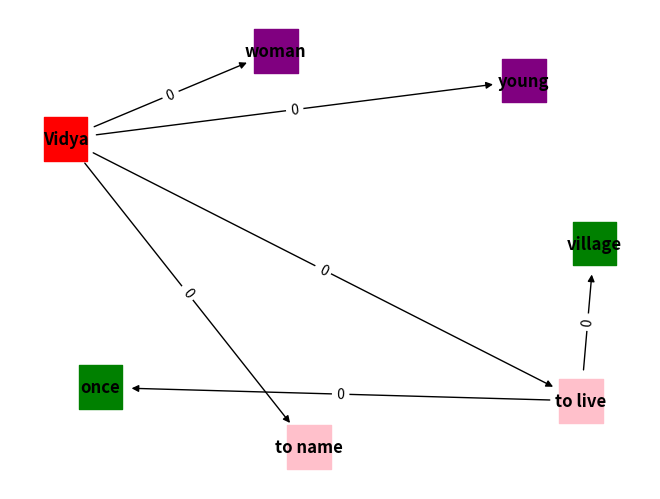
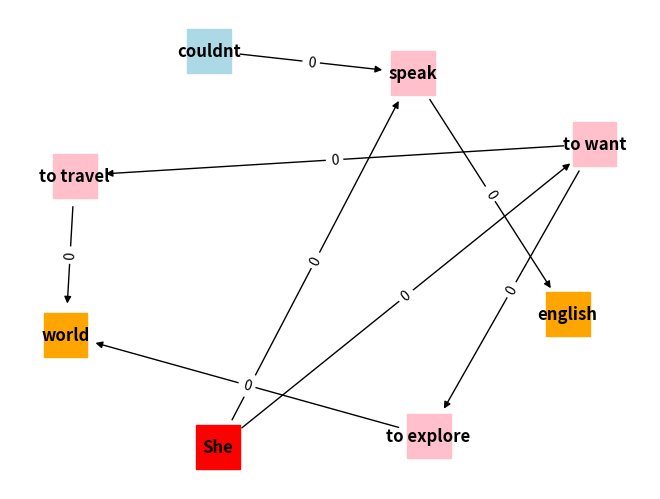
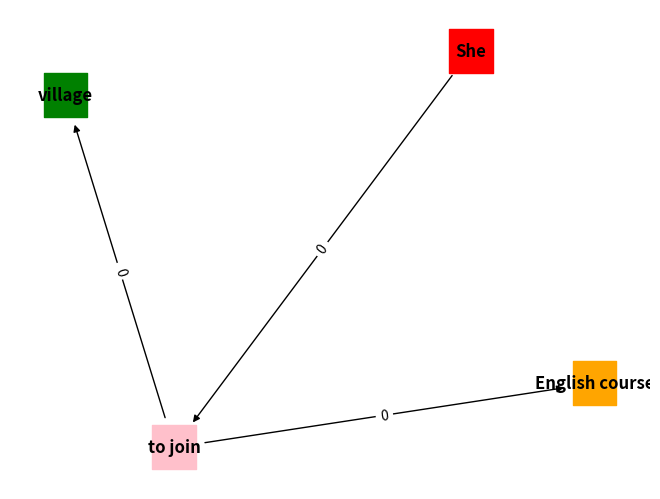
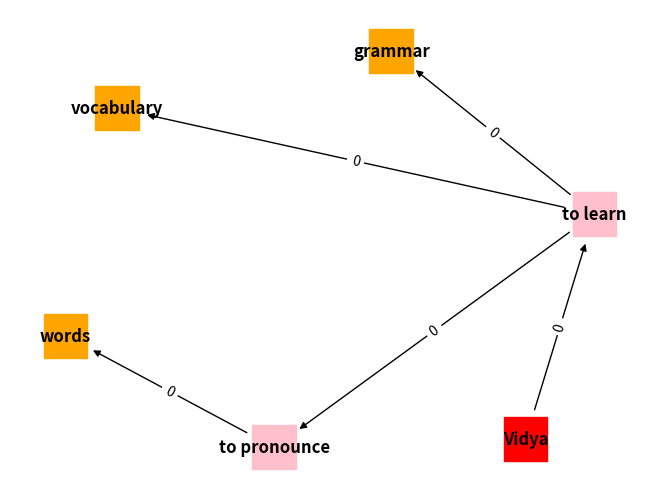
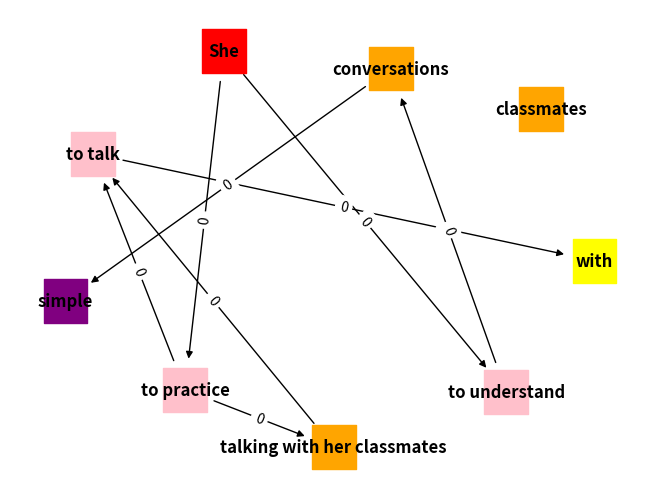
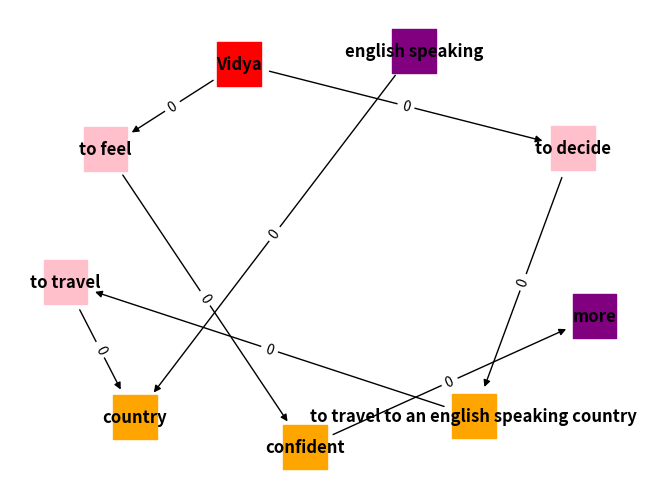
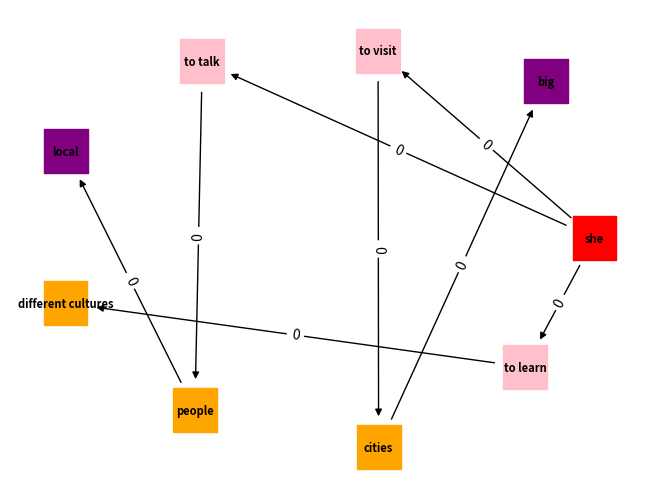
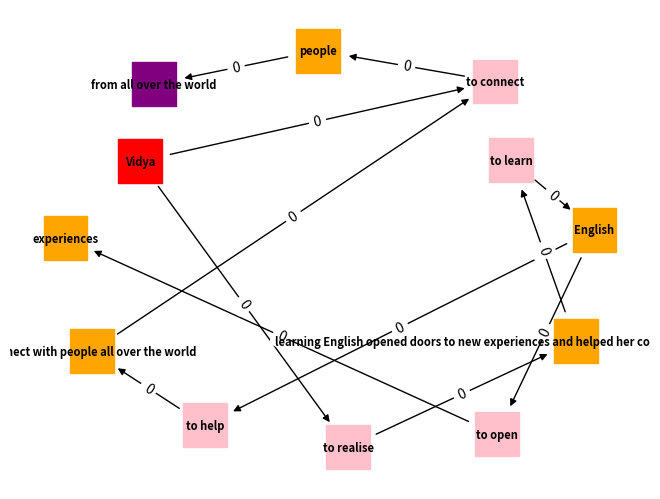
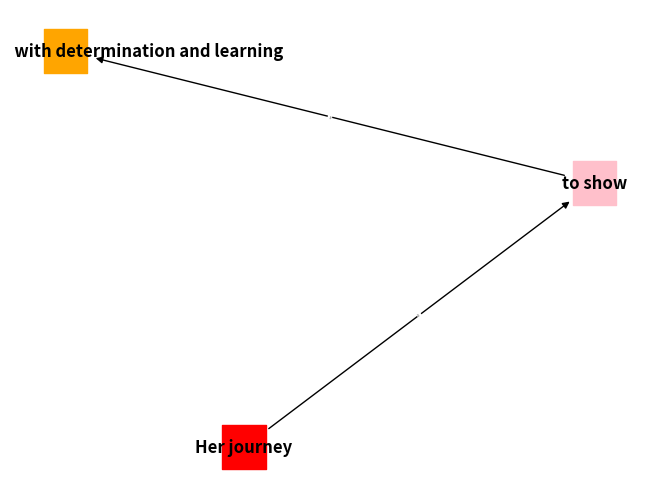

Generate these figures, in order, with matplotlib:
# -*- coding: utf-8 -*-
"""UNL-Sanskrit.ipynb

Automatically generated by Colaboratory.

Original file is located at
    https://colab.research.google.com/drive/1y0hXUPImAsBPqJgEvddmUxH4poXcjYaJ

# **Machine Translation**
"""

def split_para(para):
  return para.split(".")


def verb_list(words):
  verbs=list()
  for word in words:
    if word in dict_vocab["Verb"]:
      verbs.append(word)
  return verbs


def finalWords(words):
  final_words=list()
  for word in words:
    if word in dict_vocab["Noun/Pronoun"] or word in dict_vocab["Verb"] or word in dict_vocab["Adjectives"] or word in dict_vocab["Adverb"] or word in dict_vocab["ConnectingWords"]:
      final_words.append(word)
  return final_words


def get_kartra():
  kartra=""
  for j in range(len(verbs)):
    pos=0
    pos=final_words.index(verbs[j])
    # print(pos)

    # print(final_words[pos-1])

    if pos !=0 and final_words[pos-1] in dict_vocab["Noun/Pronoun"] and kartra=="":
      kartra = final_words[pos-1]

  return kartra


def get_adhikarana():
  adhikarana=list()
  if words[0] == dict_vocab["Adverb"][0]:
    adhikarana.append(dict_vocab["Adverb"][0])
  if "in" in words:
    pos3=words.index("in")
    after_words=words[pos3+1:]
    for word2 in after_words:
      if word2 in dict_vocab["Noun/Pronoun"]:
        adhikarana.append(word2)
  else:
    adhikarana = []

  return adhikarana

dict_vocab = {"Noun/Pronoun":["Vidya", "village", "She", "world", "English","she", "village", "English", "course", "grammar", "vocabulary", "words", "classmates", "conversations", "confident", "country",  "cities", "people", "cultures", "English", "doors", "experiences", "Her", "journey", "determination", "learning", "anything"],
               "Verb": ["was","named","lived", "wanted","travel","explore","speak", "joined", "learned","pronounce", "practiced","talking", "understood", "felt","decided", "travel", "visited","talked", "realized","learning", "opened", "helped", "connect", "showed","is"],
               "Adjectives":["young","woman", "simple", "more", "alone", "english-speaking", "big", "local", "different", "new", "all-over", "possible"], "Adverb":["Once", "couldn't"],
               "ConnectingWords":["but", "So", "and"] }

akarmakaKriya=["was","lived", "talking", "travel","connect","is"]

articles = ["a", "an", "the"]
prepositions = ["in", "with", "to"]

para= "Once there was a young woman named Vidya who lived in a village. She wanted to travel and explore the world but she couldn't speak English. So she joined an English course in her village. Vidya learned grammar vocabulary and how to pronounce words. She practiced talking with her classmates and understood simple conversations. Vidya felt more confident and decided to travel alone to an english-speaking country. She visited big cities talked to local people and learned  about different cultures. Vidya realized that learning English opened doors to new experiences and helped her connect with people from all-over the world. Her journey showed that with determination and learning anything is possible"

str_inputSentence = split_para(para)

Kartra=dict()
Adhikarana=dict()
Kriya=dict()
Karma=dict()

for i in range(9):
  print(i+1, ".")

  words = str_inputSentence[i].split()
  verbs=verb_list(words)
  print("Kriya: ",verbs)
  Kriya[i+1]=verbs

  final_words = finalWords(words)

  kartra= get_kartra()

  print("Kartra: ", kartra)
  Kartra[i+1]=kartra

  adhikarana= get_adhikarana()
  print("Adhikarana: ",adhikarana)
  Adhikarana[i+1]=adhikarana

def get_karma(verbList,wordList,finalWorldList):
  Tag= True
  pos_but=pos_and=0
  pos_verb=0
  phrases=list()
  phrases.append(words)
  print("sentence: ", words)
  for lists in phrases:
    for word in lists:
      if word == dict_vocab["ConnectingWords"][0]:
      # if word == "but":
        pos_but= words.index(dict_vocab["ConnectingWords"][0])
        # print(pos_but)
        phrases.append(words[:pos_but])
        phrases.append(words[pos_but+1:])
        phrases.pop(phrases.index(lists))
      if word == dict_vocab["ConnectingWords"][1]:
      # if word == "and":
        pos_and=words.index(dict_vocab["ConnectingWords"][1])
        # print(pos_and)
        phrases.append(words[:pos_and])
        for words2 in words[:pos_and]:
          if words2 in verbs:
            pos_verb=words.index(words2)
            # print(pos_verb)
        if pos_but!=0:
          words3= words[:pos_verb]+words[pos_and+1:pos_but]
        else:
          words3= words[:pos_verb]+words[pos_and+1:]

        phrases.append(words3)

    while Tag:
      for lists in phrases:
        if ("and" in lists) or ("but" in lists):
          lists=phrases.pop(phrases.index(lists))
          for word in lists:
            if word == dict_vocab["ConnectingWords"][0]:
            # if word == "but":
              pos_but= words.index(dict_vocab["ConnectingWords"][0])
              # print(pos_but)
              phrases.append(words[:pos_but])
              phrases.append(words[pos_but+1:])
              # phrases.pop(phrases.index(lists))
            if word == dict_vocab["ConnectingWords"][1]:
            # if word == "and":
              pos_and=words.index(dict_vocab["ConnectingWords"][1])
              # print(pos_and)
              phrases.append(words[:pos_and])
              for words2 in words[:pos_and]:
                if words2 in verbs:
                  pos_verb=words.index(words2)
                  # print(pos_verb)
              words3= words[:pos_verb]+words[pos_and+1:pos_but]
              phrases.append(words3)
        else:
          Tag = False
      if i==4:
        phrases[1]=phrases[1][:1]+phrases[1][2:]
      if i==8:
        phrases[0]=phrases[0]+words[8:]

  # print(phrases)
  final_phrases = []
  [final_phrases.append(x) for x in phrases if x not in final_phrases]
  print("Phrases: ", final_phrases)

  karma=dict()
  for phrase in final_phrases:
    for word in phrase:
      if word in dict_vocab["Verb"] and word not in akarmakaKriya:
        pos_verb=phrase.index(word)
        # print(pos_verb)
        karma_temp= phrase[pos_verb+1:]
        if i==0:
          karma_temp= phrase[pos_verb+1:pos_verb+2]
        if i==8:
          karma_temp= phrase[pos_verb+1:]+words[6:8]+phrases[0][6:]
        if len(karma_temp)!=0:
          karma[word]=karma_temp
  return karma


dict_vocab = {"Noun/Pronoun":["Vidya", "village", "She", "world", "English","she", "village", "English", "course", "grammar", "vocabulary", "words", "classmates", "conversations", "confident", "country",  "cities", "people", "cultures", "English", "doors", "experiences", "Her", "journey", "determination", "learning", "anything"],
               "Verb": ["was","named","lived", "wanted","travel","explore","speak", "joined", "learned","pronounce", "practiced","talking", "understood", "felt","decided", "travel", "visited","talked", "realized", "opened", "helped", "connect", "showed","is"],
               "Adjectives":["young","woman", "simple", "more", "english-speaking", "big", "local", "different", "new", "possible"], "Adverb":["Once", "couldn't"],
               "ConnectingWords":["but", "and", "So"] }

para= "Once there was a young woman named Vidya who lived in a village. She wanted to travel and explore the world but she couldn't speak English. So she joined an English course in her village. Vidya learned grammar vocabulary and how to pronounce words. She practiced talking with her classmates and understood simple conversations. Vidya felt more confident and decided to travel alone to an english-speaking country. She visited big cities talked to local people and learned  about different cultures. Vidya realized that learning English opened doors to new experiences and helped her connect with people from all-over the world. Her journey showed that with determination and learning anything is possible"

str_inputSentence = split_para(para)

akarmakaKriya=["was","lived", "talking", "travel","connect","is"]
Karma= dict()
for i in range(9):
  print(i+1, ".")
  verbs=list()
  words = str_inputSentence[i].split()
  for word in words:
    if word in dict_vocab["Verb"]:
      verbs.append(word)

  karma= get_karma(verbs, words, final_words)
  print("Karma : ", karma)
  Karma[i+1]=karma
  print()

# print(Karma)

def get_adjectives(words):
  adjectives = dict()
  for word in words:
    pos_word=words.index(word)
    if word in dict_vocab["Adjectives"]:
      pos_adj=words.index(word)
      adj_words = words[pos_adj+1:]
      # print(adj_words)
      for word2 in adj_words:
        if word2 in dict_vocab["Noun/Pronoun"]:
          adjectives[word2]= [word]
          break
  return adjectives


str_inputSentence = split_para(para)
Adjectives = dict()
for i in range(9):
  print(i+1, ".")

  words = str_inputSentence[i].split()
  # print(words)
  adjectives= get_adjectives(words)
  if i==5:
    adjectives[words[7:8][0]]=words[8:9]
  if i==0:
    adjectives[Kartra[1]]=words[4:6]
  print(adjectives)
  Adjectives[i+1] = adjectives

print("Kriya: ", Kriya)
print("Kartra: ", Kartra)
print("Karma: ", Karma)
print("Adhikarana: ", Adhikarana)
print("Visheshana: ", Adjectives)

"""# **Karaka Structure**"""

import networkx as nx
import matplotlib.pyplot as plt

#1

print("Once there was a young woman named Vidya who lived in a village.")

# Create an empty directed graph
G = nx.DiGraph()

# nodes to the graph
G.add_node(1, label='Vidya')
G.add_node(2, label='to live')
G.add_node(3, label='to name')
G.add_node(4, label='young')
G.add_node(5, label='woman')
G.add_node(6, label='once')
G.add_node(7, label='village')

# edges to the graph
G.add_edge(1, 2, weight=0)
G.add_edge(1, 3, weight=0)
G.add_edge(1, 4, weight=0)
G.add_edge(1, 5, weight=0)
G.add_edge(2, 6, weight=0)
G.add_edge(2, 7, weight=0)

# edge weights
edge_labels = {(source, target): G[source][target]['weight'] for source, target in G.edges}

#COLORS
# Katre: RED
# Adhikarna: PINK
# Kria: ORANGE
# Karma: GREEN
# adjective: PURPLE

node_colors = {'Vidya': 'red', 'to live': 'pink','to name':'pink','young':'purple','woman':'purple','once':'green','village':'green'}

pos = nx.fruchterman_reingold_layout(G)
nx.draw(G, pos, with_labels=True, labels={node: G.nodes[node]['label'] for node in G.nodes}, node_color=[node_colors.get(G.nodes[node]['label'], 'lightgray') for node in G.nodes], node_size=1000, font_size=12, font_weight='bold', node_shape='s')
nx.draw_networkx_edge_labels(G, pos, edge_labels=edge_labels, font_size=10, font_color='black')
plt.show()

#2

print("She wanted to travel and explore the world, but she couldn't speak English. ")
import networkx as nx
import matplotlib.pyplot as plt

# Create an empty directed graph
G = nx.DiGraph()

# Add nodes to the graph
G.add_node(1, label='She')
G.add_node(2, label='to want')
G.add_node(3, label='to explore')
G.add_node(4, label='to travel')
G.add_node(5, label='world')
G.add_node(7, label='speak')
G.add_node(8, label='couldnt')
G.add_node(9, label='english')

# Add weighted edges to the graph
G.add_edge(1, 2, weight=0)
G.add_edge(2, 3, weight=0)
G.add_edge(2, 4, weight=0)
G.add_edge(3, 5, weight=0)
G.add_edge(4, 5, weight=0)
G.add_edge(1, 7, weight=0)
G.add_edge(8, 7, weight=0)
G.add_edge(7, 9, weight=0)


# Get the edge weights and create a dictionary
edge_labels = {(source, target): G[source][target]['weight'] for source, target in G.edges}

# Specify colors for specific nodes
#node_colors = {'Vidya': 'red', 'to live': 'pink','to name':'pink','young':'purple','woman':'purple','once':'green','village':'green'}
node_colors={'She': 'red', 'speak': 'pink', 'to travel': 'pink', 'to want' : 'pink', 'english': 'orange', 'couldnt speak english':'pink','to explore':'pink','couldnt':'lightblue','world':'orange'}

# Draw the directed graph with labels and colored nodes and edges
pos = nx.fruchterman_reingold_layout(G)
nx.draw(G, pos, with_labels=True, labels={node: G.nodes[node]['label'] for node in G.nodes}, node_color=[node_colors.get(G.nodes[node]['label'], 'lightgray') for node in G.nodes], node_size=1000, font_size=12, font_weight='bold', node_shape='s')
nx.draw_networkx_edge_labels(G, pos, edge_labels=edge_labels, font_size=10, font_color='black')
plt.show()

#3

print("So, she joined an English course in her village.")

# Create an empty directed graph
G = nx.DiGraph()

# Add nodes to the graph
G.add_node(1, label='She')
G.add_node(2, label='to join')
G.add_node(3, label='English course')
G.add_node(4, label='village')

# Add weighted edges to the graph
G.add_edge(1, 2, weight=0)
G.add_edge(2, 3, weight=0)
G.add_edge(2, 4, weight=0)


# Get the edge weights and create a dictionary
edge_labels = {(source, target): G[source][target]['weight'] for source, target in G.edges}

# Specify colors for specific nodes
node_colors = {'She': 'red', 'to join': 'pink','English course':'orange','village':'green'}

# Draw the directed graph with labels and colored nodes and edges
pos = nx.fruchterman_reingold_layout(G)
nx.draw(G, pos, with_labels=True, labels={node: G.nodes[node]['label'] for node in G.nodes}, node_color=[node_colors.get(G.nodes[node]['label'], 'lightgray') for node in G.nodes], node_size=1000, font_size=12, font_weight='bold', node_shape='s')
nx.draw_networkx_edge_labels(G, pos, edge_labels=edge_labels, font_size=10, font_color='black')
plt.show()

#4

print("Vidya learned grammar, vocabulory and how to prnounce words")
import networkx as nx
import matplotlib.pyplot as plt

# Create an empty directed graph
G = nx.DiGraph()

# Add nodes to the graph
G.add_node(1, label='Vidya')
G.add_node(2, label='to learn')
G.add_node(3, label='grammar')
G.add_node(4, label='vocabulary')
G.add_node(5, label='to pronounce')
G.add_node(6, label='words')


# Add weighted edges to the graph
G.add_edge(1, 2, weight=0)
G.add_edge(2, 3, weight=0)
G.add_edge(2, 4, weight=0)
G.add_edge(2, 5, weight=0)
G.add_edge(5, 6, weight=0)



# Get the edge weights and create a dictionary
edge_labels = {(source, target): G[source][target]['weight'] for source, target in G.edges}

# Specify colors for specific nodes
node_colors = {'Vidya':'red' , 'to learn':'pink' , 'grammar':'orange' , 'vocabulary':'orange' , 'to pronounce':'pink' , 'words':'orange'}

# Draw the directed graph with labels and colored nodes and edges
pos = nx.fruchterman_reingold_layout(G)
nx.draw(G, pos, with_labels=True, labels={node: G.nodes[node]['label'] for node in G.nodes}, node_color=[node_colors.get(G.nodes[node]['label'], 'lightgray') for node in G.nodes], node_size=1000, font_size=12, font_weight='bold', node_shape='s')
nx.draw_networkx_edge_labels(G, pos, edge_labels=edge_labels, font_size=10, font_color='black')
plt.show()


#5
print("She practiced talking with her classmates and understood simple conversations.")
import networkx as nx
import matplotlib.pyplot as plt

# Create an empty directed graph
G = nx.DiGraph()

# Add nodes to the graph
G.add_node(1, label='She')
G.add_node(2, label='to practice')
G.add_node(3, label='talking with her classmates')
G.add_node(4, label='to talk')
G.add_node(5, label='with')
G.add_node(6, label='classmates')
G.add_node(7, label='to understand')
G.add_node(8, label='conversations')
G.add_node(9, label='simple')



# Add weighted edges to the graph
G.add_edge(1, 2, weight=0)
G.add_edge(2, 3, weight=0)
G.add_edge(2, 4, weight=0)
G.add_edge(3, 4, weight=0)
G.add_edge(4, 5, weight=0)
G.add_edge(1, 7, weight=0)
G.add_edge(7, 8, weight=0)
G.add_edge(8, 9, weight=0)


# Get the edge weights and create a dictionary
edge_labels = {(source, target): G[source][target]['weight'] for source, target in G.edges}

# Specify colors for specific nodes
node_colors = {'She':'red' , 'to practice':'pink', 'talking with her classmates':'orange' , 'to talk':'pink' , 'with':'yellow' , 'classmates':'orange' , 'to understand':'pink' ,  'conversations':'orange' , 'simple':'purple' }

# Draw the directed graph with labels and colored nodes and edges
pos = nx.fruchterman_reingold_layout(G)
nx.draw(G, pos, with_labels=True, labels={node: G.nodes[node]['label'] for node in G.nodes}, node_color=[node_colors.get(G.nodes[node]['label'], 'lightgray') for node in G.nodes], node_size=1000, font_size=12, font_weight='bold', node_shape='s')
nx.draw_networkx_edge_labels(G, pos, edge_labels=edge_labels, font_size=10, font_color='black')
plt.show()




#6
print("Vidya felt more confident and decided to travel alone to an English-speaking country.")
import networkx as nx
import matplotlib.pyplot as plt

# Create an empty directed graph
G = nx.DiGraph()

# Add nodes to the graph
G.add_node(1, label='Vidya')
G.add_node(2, label='to feel')
G.add_node(3, label='confident')
G.add_node(4, label='more')

G.add_node(5, label='to decide')
G.add_node(6, label='to travel to an english speaking country')
G.add_node(7, label='to travel')
G.add_node(8, label='country')
G.add_node(9, label='english speaking')



# Add weighted edges to the graph
G.add_edge(1, 2, weight=0)
G.add_edge(2, 3, weight=0)
G.add_edge(3, 4, weight=0)

G.add_edge(1, 5, weight=0)
G.add_edge(5, 6, weight=0)
G.add_edge(6, 7, weight=0)
G.add_edge(7, 8, weight=0)
G.add_edge(9, 8, weight=0)



# Get the edge weights and create a dictionary
edge_labels = {(source, target): G[source][target]['weight'] for source, target in G.edges}

# Specify colors for specific nodes
node_colors = {'Vidya':'red' ,'to feel':'pink' , 'confident':'orange' , 'more':'purple' , 'to decide':'pink' , 'to travel to an english speaking country':'orange' , 'to travel':'pink' , 'country': 'orange' , 'english speaking':'purple' }

# Draw the directed graph with labels and colored nodes and edges
pos = nx.fruchterman_reingold_layout(G)
nx.draw(G, pos, with_labels=True, labels={node: G.nodes[node]['label'] for node in G.nodes}, node_color=[node_colors.get(G.nodes[node]['label'], 'lightgray') for node in G.nodes], node_size=1000, font_size=12, font_weight='bold', node_shape='s')
nx.draw_networkx_edge_labels(G, pos, edge_labels=edge_labels, font_size=10, font_color='black')
plt.show()


#7
print("She visited big cities, talked to local people, and learned about different cultures.")
import networkx as nx
import matplotlib.pyplot as plt

# Create an empty directed graph
G = nx.DiGraph()

# Add nodes to the graph
G.add_node(1, label='she')
G.add_node(2, label='to visit')
G.add_node(3, label='to talk')
G.add_node(4, label='to learn')

G.add_node(5, label='cities')
G.add_node(6, label='big')

G.add_node(7, label='people')
G.add_node(8, label='local')

G.add_node(9, label='different cultures')




# Add weighted edges to the graph
G.add_edge(1, 2, weight=0)
G.add_edge(1, 3, weight=0)
G.add_edge(1, 4, weight=0)
G.add_edge(2, 5, weight=0)
G.add_edge(5, 6, weight=0)
G.add_edge(3, 7, weight=0)
G.add_edge(7, 8, weight=0)
G.add_edge(4, 9, weight=0)




# Get the edge weights and create a dictionary
edge_labels = {(source, target): G[source][target]['weight'] for source, target in G.edges}

# Specify colors for specific nodes
node_colors = {'she': 'red', 'to visit': 'pink','to talk':'pink','big':'purple','local':'purple','different cultures':'orange','to learn':'pink','cities':'orange','people':'orange'}

# Draw the directed graph with labels and colored nodes and edges
pos = nx.fruchterman_reingold_layout(G)
nx.draw(G, pos, with_labels=True, labels={node: G.nodes[node]['label'] for node in G.nodes}, node_color=[node_colors.get(G.nodes[node]['label'], 'lightgray') for node in G.nodes], node_size=1000, font_size=8, font_weight='bold', node_shape='s')
nx.draw_networkx_edge_labels(G, pos, edge_labels=edge_labels, font_size=10, font_color='black')
plt.show()




#8
print("Vidya realized that learning English opened doors to new experiences and helped her connect with people from all over the world")

import networkx as nx
import matplotlib.pyplot as plt

# Create an empty directed graph
G = nx.DiGraph()

# Add nodes to the graph
G.add_node(1, label='Vidya')
G.add_node(2, label='to realise')
G.add_node(3, label='learning English opened doors to new experiences and helped her connect with people from all over the world')
G.add_node(4, label='to learn')

G.add_node(5, label='English')
G.add_node(6, label='to open')

G.add_node(7, label='experiences')
G.add_node(8, label='to help')

G.add_node(9, label='connect with people all over the world')
G.add_node(10, label='to connect')
G.add_node(11, label='people')
G.add_node(12, label='from all over the world')





# Add weighted edges to the graph
G.add_edge(1, 2, weight=0)
G.add_edge(2, 3, weight=0)
G.add_edge(3, 4, weight=0)
G.add_edge(4, 5, weight=0)
G.add_edge(5, 6, weight=0)
G.add_edge(5, 8, weight=0)
G.add_edge(6, 7, weight=0)
G.add_edge(8, 9, weight=0)
G.add_edge(9, 10, weight=0)
G.add_edge(10,11 , weight=0)
G.add_edge(11, 12, weight=0)
G.add_edge(1, 10, weight=0)



# Get the edge weights and create a dictionary
edge_labels = {(source, target): G[source][target]['weight'] for source, target in G.edges}

# Specify colors for specific nodes
node_colors = {'Vidya':'red','to realise':'pink' , 'learning English opened doors to new experiences and helped her connect with people from all over the world':'orange' , 'to learn':'pink' , 'English':'orange', 'to open':'pink' , 'experiences':'orange', 'to help': 'pink' , 'connect with people all over the world':'orange' , 'to connect':'pink', 'people':'orange' , 'from all over the world':'purple' }

# Draw the directed graph with labels and colored nodes and edges
pos = nx.fruchterman_reingold_layout(G)
nx.draw(G, pos, with_labels=True, labels={node: G.nodes[node]['label'] for node in G.nodes}, node_color=[node_colors.get(G.nodes[node]['label'], 'lightgray') for node in G.nodes], node_size=1000, font_size=8, font_weight='bold', node_shape='s')
nx.draw_networkx_edge_labels(G, pos, edge_labels=edge_labels, font_size=10, font_color='black')
plt.show()


#9
print("Her journey showed that with determination and learning anything is possible")
import networkx as nx
import matplotlib.pyplot as plt

# Create an empty directed graph
G = nx.DiGraph()

# nodes to the graph
G.add_node(1, label='Her journey')
G.add_node(2, label='to show')
G.add_node(3, label='anything is possible with determination and learning')


# edges to the graph
G.add_edge(1, 2, weight=0)
G.add_edge(2, 3, weight=0)


# edge weights
edge_labels = {(source, target): G[source][target]['weight'] for source, target in G.edges}

#colors
node_colors = {'Her journey': 'red', 'to show': 'pink' , 'anything is possible with determination and learning': 'orange'}

pos = nx.fruchterman_reingold_layout(G)
nx.draw(G, pos, with_labels=True, labels={node: G.nodes[node]['label'] for node in G.nodes}, node_color=[node_colors.get(G.nodes[node]['label'], 'lightgray') for node in G.nodes], node_size=1000, font_size=12, font_weight='bold', node_shape='s')
nx.draw_networkx_edge_labels(G, pos, edge_labels=edge_labels, font_size=2, font_color='black')
plt.show()

# def make_str(lst):
#   sen=""
#   for word in sentence1:
#     sen=sen+word+" "
#   return sen

sentence1=[Adhikarana[1][0], Kartra[1], Kriya[1][1], Adjectives[1][Kartra[1]][1], Adhikarana[1][1], Kriya[1][2]]
sentence2=[Kartra[2], Karma[2][Kriya[2][2]][1], Kriya[2][1], Kriya[2][2], Kriya[2][0], Karma[2][Kriya[2][3]][0], Kriya[2][3]]
sentence3=[dict_vocab["ConnectingWords"][2], Kartra[3], Adhikarana[3][0], Karma[3][Kriya[3][0]][1], Karma[3][Kriya[3][0]][2], Kriya[3][0]]
sentence4=[Kartra[4], Karma[4][Kriya[4][0]][0], Karma[4][Kriya[4][0]][1], Kriya[4][1], Kriya[4][0]]
sentence5=[Kartra[5],Karma[5][Kriya[5][0]][3], Kriya[5][1], Kriya[5][0], Karma[5][Kriya[5][2]][0], Karma[5][Kriya[5][2]][1], Kriya[5][2]]
sentence6=[Kartra[6],Karma[6][Kriya[6][0]][1], Kriya[6][0], Karma[6][Kriya[6][1]][5]+" "+Karma[6][Kriya[6][1]][6], Adjectives[6][Kriya[6][2]][0], Kriya[6][2], Kriya[6][1]]
sentence7=[Kartra[7], Karma[7][Kriya[7][0]][0],Karma[7][Kriya[7][0]][1], Kriya[7][0],Karma[7][Kriya[7][1]][1], Karma[7][Kriya[7][1]][2], Kriya[7][1],Karma[7][Kriya[7][2]][1], Karma[7][Kriya[7][2]][2], Kriya[7][2]]
sentence8=[Karma[8][Kriya[8][0]][2], Karma[8][Kriya[8][0]][1], Karma[8][Kriya[8][2]][2], Karma[8][Kriya[8][2]][3], Karma[8][Kriya[8][2]][0], Kriya[8][2], Karma[8][Kriya[8][3]][7], Karma[8][Kriya[8][3]][3], Karma[8][Kriya[8][3]][1], Kartra[8], Kriya[8][0]]
sentence9=[Kartra[9], Kriya[9][0], Karma[9][Kriya[9][0]][2],Kriya[9][1], Karma[9][Kriya[9][0]][5], Karma[9][Kriya[9][0]][7]]

sentence={1:sentence1, 2:sentence2, 3:sentence3, 4:sentence4, 5:sentence5, 6:sentence6, 7:sentence7, 8:sentence8, 9:sentence9}

def make_str(lst):
  sen=""
  for word in lst:
    sen=sen+word+" "
  return sen
Final=dict()
s_t={1: {'Once':'ఒకప్పుడు','Vidya':'విద్య','named':'పెరునా','woman':'యువతీ','village':'గ్రామం లో','lived':'ఉండేది'},
     2: {'She':'ఆమె','world':'ప్రపంచాన్ని','travel':'ప్రయాణించాలని','explore':'అన్వేషణాత్మక డ్రైవ్','wanted':'కోరుకుంది కానీ','English':'ఆంగ్లం లో','speak':'మాట్లాడలేదు'},
     3: {'So':'అందుకే','she':'ఆమె','village':'గ్రామములో','English':'ఆంగ్లము','course':'కోర్సెలో','joined':'చేరింద'},
     4:{'Vidya':'విద్య' , 'grammar':'వ్యాకరణం' , 'vocabulary':'పాద జలం','pronounce':'ఉచ్చరణము' , 'learned':'నేర్చుకుంది'},
     5:{'She':'ఆమె' , 'classmates':'సెహపతులతో' , 'talking':'మాటలాడటం' , 'practiced':'సదన చేసి' , 'simple':'సాధారణ' , 'conversations' : 'సాంబసులని' , 'understood' : 'అర్దం చేసుకుంటుంది' },
     6: {'Vidya':'విద్య','confident':' నమ్మకంగా','felt':'భావించి','english-speaking country':'ఆంగ్లము మాట్లాడే దేశానికి','alone':'ఒకటే','travel':'ప్రయాణించాలన్నారు','decided':'నిర్ణయించుకుంది'},
     7: {'She':'ఆమె','big':'పెద్ద','cities':'నగరాలకు','visited':'వెల్లి','local':'స్థానిక','people':'ప్రజాలుతో','talked':'మాటలాడి','different':'విభిన్న','cultures':'సంస్కృతాల','learned':'గురించీ నేర్చుకుంది'},
     8:{'English':'ఆంగ్లము','learning':'నేర్చుకోవడం తో','new':'కొత్త','experiences':'అనుభవాలకి','doors':'తలుపులు','opened':'తేరుసుకుంటాయని','world':'ప్రపంశవ్యాప్తంగా ఉన్నా','people':'వ్యక్తులతో','connect':'మాటలడొచ్చు అని','Vidya':'విద్య','realized':'తెలుసుకుంద'},
     9:{'journey':'ఆమె ప్రయాణం','showed':'నిరూపించింద్ ','determination':'సంకల్పముతో ','learning':'నేర్చుకోవడంతో','anything':'ఎదైనా','possible':'సాధ్యం'}
     }
s_e={1:{'Once':'okapudu','Vidya':'vidya','named':'peruna','woman':'yuvati','village':'gramamlo','lived':'undedi'},
     2:{'She':'ame','world':'prapanshani','travel':'prayaninchalani','explore':'anveshinchalani','wanted':'korukundi kani','English':'anglamu','speak':'mataladaledu'},
     3:{'So':'ame','she':'prapanshani','village':'prayaninchalani','English':'anveshinchalani','course':'korukundi kani','joined':'anglamu'},
     4:{'Vidya':'vidya' , 'grammar':'vyakaranam' , 'vocabulary':'padajaalam' , 'pronounce' :'ucharanam' , 'learned':'nerchukundi'},
     5:{'She':'ame' , 'classmates':'sehpatulato' , 'talking':'mataladadam' , 'practiced':'sadana chesi' , 'simple':'saadharana' , 'conversations' : 'sambasulani' , 'understood' : 'ardam chesukundi' },
     6:{'Vidya':'vidya','confident':'nammakanga','felt':'bhavinchi','english-speaking country':'anglamu matlade desaniki','alone':'okate ','travel':'prayaninchalani','decided':'nirnayinchukundi'},
     7:{'She':'ame','big':'peda','cities':'nagaralaku','visited':' veli','local':'sthanika','people':'prajalutho','talked':'mataladi','different':'vibhinna','cultures':'sanskrutala','learned':'gurinchi nerchukundi'},
     8:{'English':'anglamu','learning':'nerchukovadam tho','new':'kotha','experiences':'anubhavalaki','doors':'thalupulu','opened':'therusukuntayani','world':'prapanshavyaptanga unna','people':'vyakthulatho','connect':'mataladochu ani','Vidya':'vidya','realized':'telusukundi'},
     9:{'journey':'ame prayanam','showed':'nirupinchindi','determination':'sankalpamutho','learning':'nerchukovadamtho','anything':'edaina','possible':'saadhyam'}}
for i in range(9):
  t_sen=list()
  e_sen=list()
  t_sen_f=""
  e_sen_f=""
  for j in sentence[i+1]:
    t_sen.append(s_t[i+1][j])
    e_sen.append(s_e[i+1][j])
  t_sen_f =make_str(t_sen)
  e_sen_f= make_str(e_sen)
  print(t_sen_f)
  print(e_sen_f)
  Final[i]=[t_sen,e_sen]
